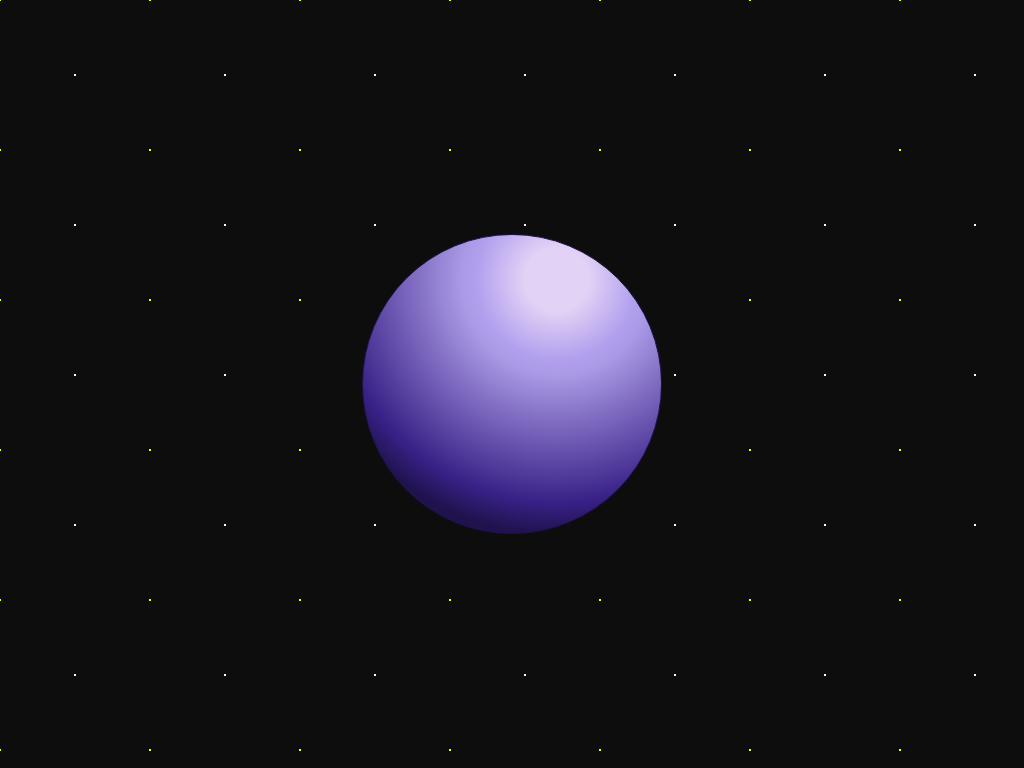

Give the HTML and CSS whose rendering is this image.

<!DOCTYPE html>
<html lang="en">
<head>
    <meta charset="UTF-8">
    <meta http-equiv="X-UA-Compatible" content="IE=edge">
    <meta name="viewport" content="width=device-width, initial-scale=1.0">
    <title>Saturn</title>

    <style>
        html { -moz-box-sizing: border-box; -webkit-box-sizing: border-box; box-sizing: border-box; }
        
        *, *:before, *:after { box-sizing: inherit; }
        
        body {
            background: #0d0d0d;
            background-image: radial-gradient(yellow 1%, transparent 1%),
            radial-gradient(white 1%, transparent 1%);
            background-size: 150px 150px, 150px 150px;
            background-position: 0 0, 75px 75px;
            animation: bg-move 1s linear infinite forwards;
        }

        @keyframes bg-move {
            0% {
                background-position: 0 0, 75px 75px;
            }

            100% {
                background-position: 75px 75px, 150px 150px;
            }
        }

        .saturn {
            width: 300px;
            height: 300px;
            margin: auto;
            position: absolute;
            top: 0;
            right: 0;
            bottom: 0;
            left: 0;
            border-radius: 50%;
            border: 1px #1f124d solid;
            background: -webkit-radial-gradient(65% 15%, circle, #e2d2f5 10%, #b2a0ee 25%, #aa99e5 30%, #382186 70%, #1f124d 80%);
        }
        
        .saturn::before {
            content: "";
            height: 5px;
            width: 5px;
            display: block;
            background-color: transparent;
            border-radius: 50%;
            box-shadow:
            16px -5px 0 -1px #FF7F00,
            7px 3px 0 0 #FF7F00,
            0 15px 0 -1px #FF7F00,
            -10px 15px 0 0 #FF7F00,
            -24px 20px 0 -1px #FF7F00,
            -8px 24px 0 -1px #FF7F00,
            -18px 36px 0 -1px #FF7F00,
            -5px 36px 0 0 #FF7F00,
            -28px 30px 0 0 #FF7F00,
            -26px 38px 0 -1px #FF7F00,
            -20px 44px 0 -1px #FF7F00,
            -15px 42px 0 0 #FF7F00,
            -14px 48px 0 -1px #FF7F00,
            -18px 52px 0 -1px #FF7F00,
            -24px 52px 0 0 #FF7F00,
            -28px 45px 0 -1px #FF7F00,
            -30px 54px 0 -1px #FF7F00,
            -32px 60px 0 -1px #FF7F00,
            -29px 66px 0 0 #FF7F00,
            -20px 67px 0 -1px #FF7F00,
            -15px 60px 0 0 #FF7F00,
            -24px 60px 0 -1px #FF7F00,
            -10px 70px 0 0 #FF7F00,
            -15px 75px 0 -1px #FF7F00,
            -24px 72px 0 -1px #FF7F00,
            -30px 78px 0 -1px #FF7F00,
            -22px 82px 0 0 #FF7F00,
            -24px 90px 0 -1px #FF7F00,
            -15px 97px 0 -1px #FF7F00,
            -10px 91px 0 0 #FF7F00,
            -12px 83px 0 -1px #FF7F00,
            -16px 115px 0 -1px #FF7F00,
            -10px 112px 0 -1px #FF7F00,
            -4px 105px 0 -1px #FF7F00,
            -10px 122px 0 0 #FF7F00,
            25px 187px 0 0 #00FF00,
            30px 196px 0 0 #00FF00,
            50px 205px 0 -1px #00FF00,
            60px 210px 0 -1px #00FF00,
            50px 220px 0 0 #00FF00,
            55px 230px 0 -1px #00FF00,
            60px 220px 0 -1px #00FF00,
            70px 225px 0 0 #00FF00,
            68px 215px 0 0 #00FF00,
            68px 240px 0 -1px #00FF00,
            72px 235px 0 0 #00FF00,
            80px 225px 0 -1px #00FF00,
            82px 240px 0 0 #00FF00,
            75px 250px 0 0 #00FF00,
            82px 255px 0 -1px #00FF00,
            90px 250px 0 0 #00FF00,
            90px 240px 0 0 #00FF00,
            88px 230px 0 -1px #00FF00,
            100px 250px 0 0 #00FF00,
            90px 260px 0 -1px #00FF00,
            95px 255px 0 -1px #00FF00,
            102px 260px 0 -1px #00FF00,
            120px 280px 0 0 #00FF00,
            120px 265px 0 0 #00FF00,
            135px 280px 0 -1px #00FF00,
            180px 300px 0 0 #6d00bd,
            185px 290px 0 -1px #6d00bd,
            195px 290px 0 -1px #6d00bd,
            191px 315px 0 -1px #6d00bd,
            200px 310px 0 0 #6d00bd,
            195px 300px 0 -1px #6d00bd,
            208px 315px 0 -1px #6d00bd,
            215px 320px 0 0 #6d00bd,
            222px 310px 0 -1px #6d00bd,
            224px 320px 0 0 #6d00bd,
            230px 320px 0 -1px #6d00bd,
            240px 310px 0 -1px #6d00bd,
            230px 305px 0 0 #6d00bd,
            240px 320px 0 0 #6d00bd,
            250px 320px 0 0 #6d00bd,
            246px 310px 0 -1px #6d00bd,
            244px 330px 0 -1px #6d00bd,
            235px 328px 0 0 #6d00bd,
            260px 310px 0 0 #6d00bd,
            270px 320px 0 0 #6d00bd,
            275px 310px 0 0 #6d00bd,
            280px 300px 0 -1px #6d00bd,
            282px 315px 0 -1px #6d00bd,
            288px 295px 0 -1px #6d00bd,
            290px 270px 0 -1px #6d00bd,
            300px 285px 0 -1px #6d00bd,
            295px 260px 0 -1px #6d00bd;
            opacity: 0;
            animation: flicker 6s infinite;
        }

        .saturn::after {
            content: "";
            height: 5px;
            width: 5px;
            display: block;
            background-color: transparent;
            border-radius: 50%;
            position: absolute;
            left: 0;
            top: 0;
            box-shadow:  
            78px 5px 0 -1px #FF0000,
            76px 12px 0 -1px #FF0000,
            82px 8px 0 -1px #FF0000,
            72px 4px 0 0 #FF0000,
            64px 10px 0 0 #FF0000,
            64px 0 0 -1px #FF0000,
            60px 2px 0 -1px #FF0000,
            55px -4px 0 0 #FF0000,
            54px 4px 0 -1px #FF0000,
            50px 10px 0 0 #FF0000,
            45px 5px 0 -1px #FF0000,
            47px -4px 0 -1px #FF0000,
            40px -8px 0 -1px #FF0000,
            32px -6px 0 -1px #FF0000,
            36px 0 0 0 #FF0000,
            33px 6px 0 -1px #FF0000,
            28px 0 0 -1px #FF0000,
            18px 0 0 0 #FF0000,
            24px -4px 0 -1px #FF0000,
            28px 8px 0 -1px #FF0000,
            20px 10px 0 0 #FF0000,
            15px 6px 0 -1px #FF0000,
            7px -3px 0 -1px #FF0000,
            -4px 9px 0 0 #FF0000,
            7px 10px 0 -1px #FF0000,
            -17px 12px 0 0 #FF0000,
            -1px 25px 0 -1px #FF0000,
            -16px 28px 0 0 #FF0000,
            -19px 92px 0 0 #FFFF00,
            -11px 105px 0 0 #FFFF00,
            -20px 105px 0 #FFFF00,
            0 116px 0 0 #FFFF00,
            0px 130px 0 0 #FFFF00,
            -4px 123px 0 -1px #FFFF00,
            -11px 135px 0 -1px#FFFF00, 
            6px 125px 0 -1px #FFFF00,
            8px 136px 0 0 #FFFF00,
            0px 140px 0 0 #FFFF00,
            -2px 150px 0 -1px #FFFF00,
            8px 148px 0 0 #FFFF00,
            15px 145px 0 -1px #FFFF00,
            10px 160px 0 0 #FFFF00,
            16px 155px 0 0 #FFFF00,
            22px 155px 0 -1px #FFFF00,
            25px 167px 0 -1px #FFFF00,
            5px 170px 0 0 #FFFF00,
            14px 168px 0 -1px #FFFF00,
            14px 175px 0 0 #FFFF00,
            25px 178px 0 0 #FFFF00,
            35px 178px 0 -1px #FFFF00,
            32px 170px 0 -1px #FFFF00,
            38px 185px 0 0 #FFFF00,
            32px 190px 0 -1px #FFFF00,
            40px 195px 0 0 #FFFF00,
            48px 197px 0 -1px #FFFF00,
            35px 205px 0 -1px #FFFF00,
            45px 210px 0 0 #FFFF00,
            55px 213px 0 0 #FFFF00,
            104px 265px 0 0 #0000ff,
            110px 260px 0 0 #0000ff,
            95px 262px 0 -1px #0000ff,
            115px 270px 0 -1px #0000ff,
            110px 275px 0 -1px #0000ff,
            125px 290px 0 0 #0000ff,
            125px 275px 0 -1px #0000ff,
            135px 270px 0 0 #0000ff,
            145px 280px 0 0 #0000ff,
            128px 280px 0 -1px #0000ff,
            140px 290px 0 0 #0000ff,
            160px 280px 0 0 #0000ff,
            155px 290px 0 -1px #0000ff,
            150px 300px 0 -1px #0000ff,
            160px 300px 0 0 #0000ff,
            165px 295px 0 -1px #0000ff,
            168px 285px 0 -1px #0000ff,
            169px 300px 0 -1px #0000ff,
            170px 310px 0 0 #0000ff,
            173px 300px 0 -1px #0000ff,
            175px 290px 0 0 #0000ff,
            178px 310px 0 -1px #0000ff,
            190px 305px 0 0 #0000ff,
            197px 318px 0 0 #0000ff,
            210px 325px 0 -1px #0000ff,
            215px 310px 0 0 #0000ff,
            255px 300px 0 -1px #EE82EE,
            256px 315px 0 -1px #EE82EE,
            265px 315px 0 -1px #EE82EE,
            270px 300px 0 0 #EE82EE,
            275px 290px 0 -1px #EE82EE,
            290px 305px 0 0 #EE82EE,
            285px 285px 0 0 #EE82EE,
            283px 270px 0 -1px #EE82EE,
            291px 280px 0 0 #EE82EE,
            295px 295px 0 0 #EE82EE,
            280px 260px 0 -1px #EE82EE,
            300px 275px 0 0 #EE82EE,
            298px 268px 0 -1px #EE82EE,
            305px 265px 0 0 #EE82EE,
            300px 255px 0 -1px #EE82EE,
            290px 245px 0 -1px #EE82EE,
            295px 250px 0 0 #EE82EE,
            290px 260px 0 0 #EE82EE,
            293px 240px 0 0 #EE82EE,
            305px 245px 0 -1px #EE82EE,
            288px 230px 0 0 #EE82EE,
            299px 230px 0 -1px #EE82EE,
            295px 225px 0 -1px #EE82EE,
            294px 220px 0 -1px #EE82EE,
            286px 222px 0 0 #EE82EE;

            opacity: 0;
            animation: flicker 3s infinite;
        }

        @keyframes flicker {
            0% {
                opacity: 1;
            }

            50% {
                opacity: 0;
            }

            100% {
                opacity: 1;
            }
        }
    </style>
</head>
<body>
    <div class="saturn"></div>
</body>
</html>